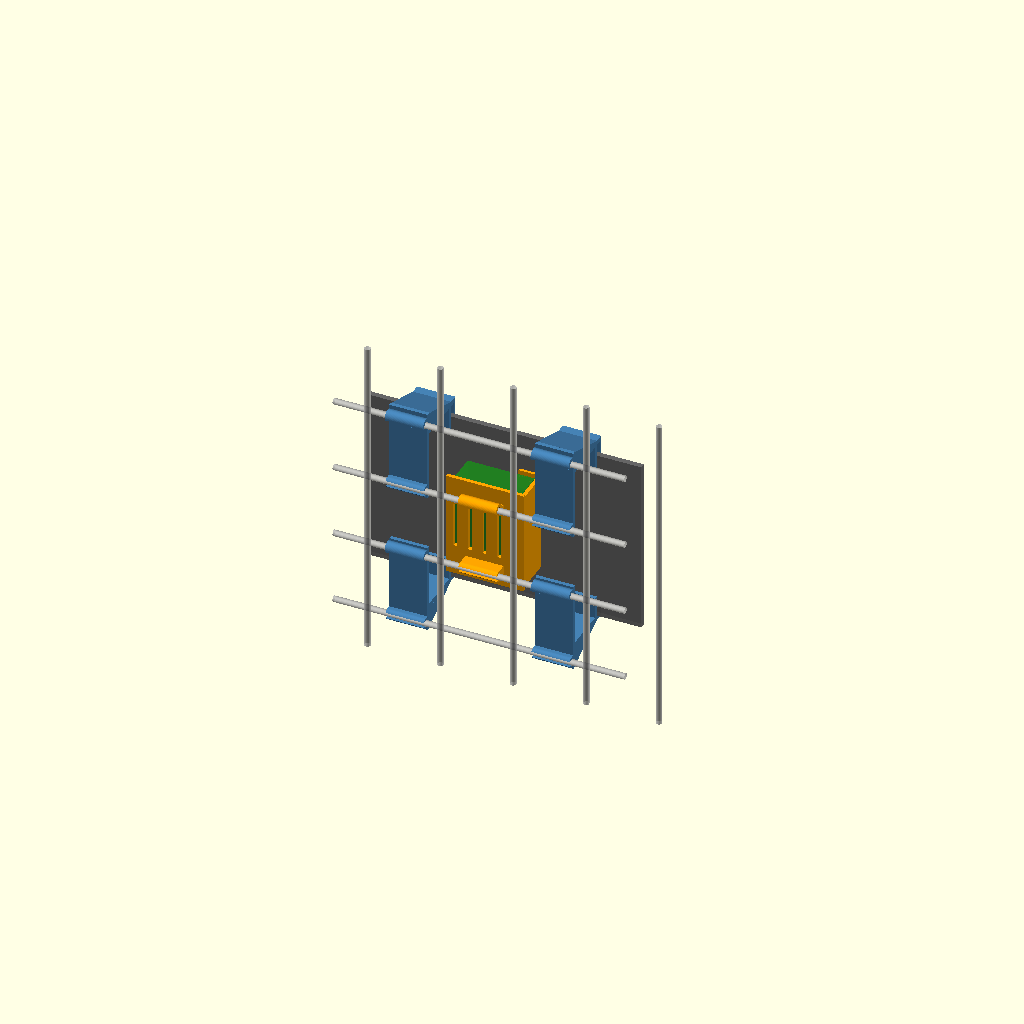
Cell 1: rendered with the file's own defaults.
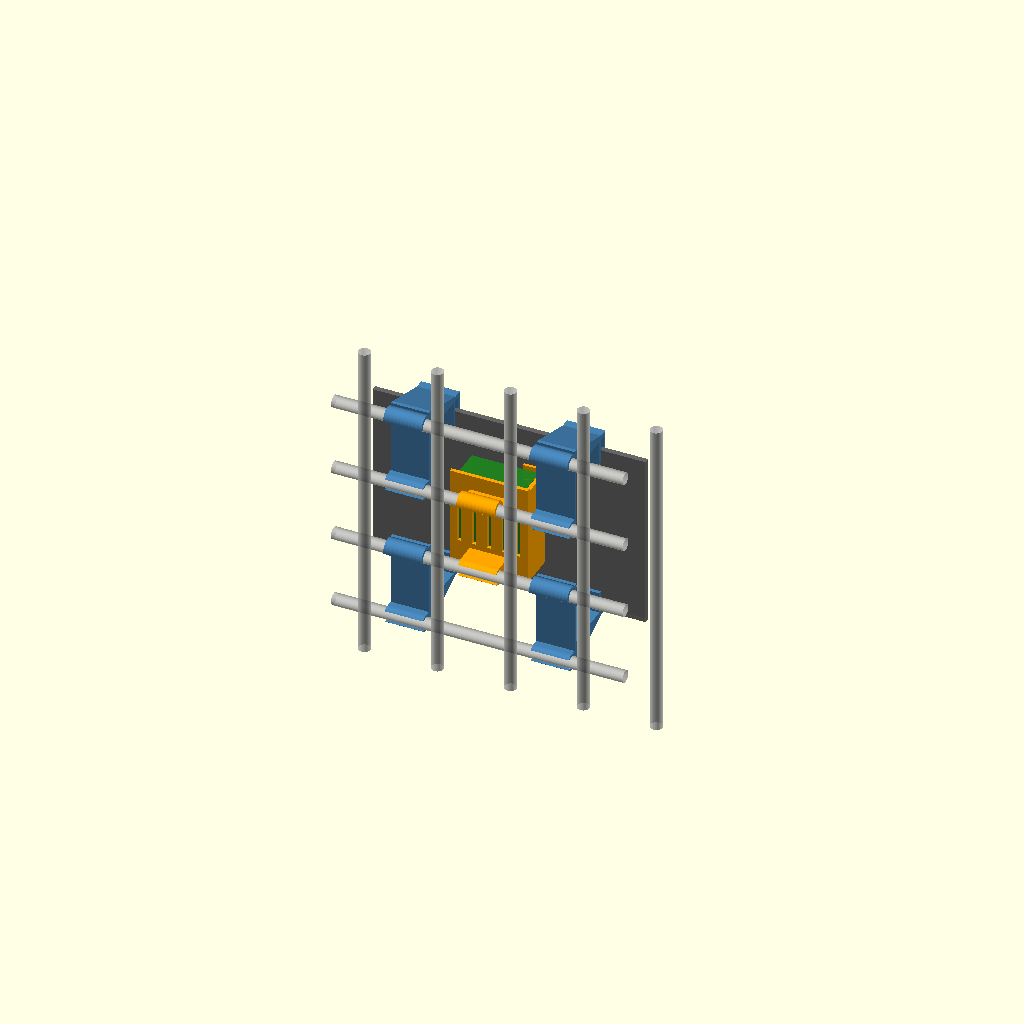
Cell 2 — wire_d set to 12.7, the other parameters unchanged.
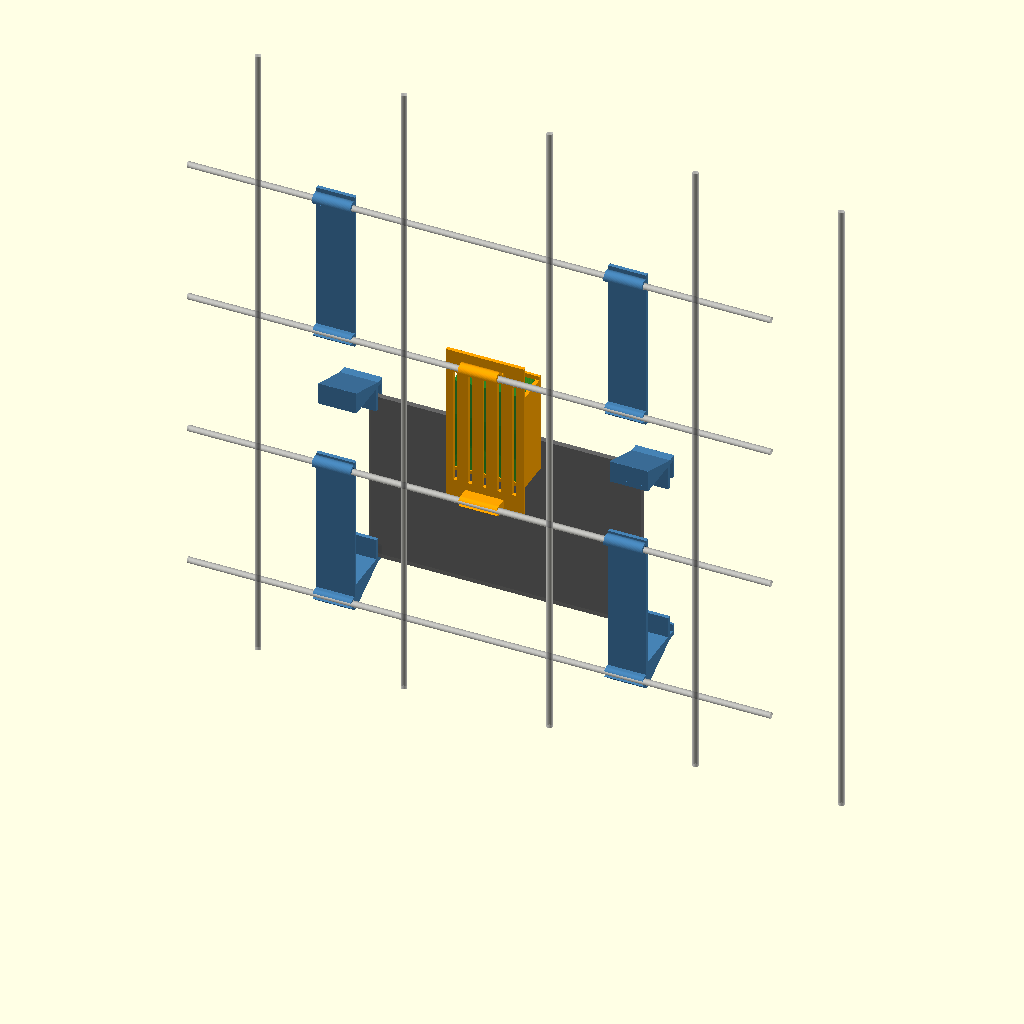
Cell 3: grid = 152.4 (everything else at default).
All cells are drawn from one camera (rotation 55°, 0°, 25°, orthographic, colour scheme Cornfield), so only the parameter changes between them.
Source of the model, hardware/mount/sentinel_mount.scad:
// =============================================================================
//  Sentinel wall mount: Raspberry Pi 5 + removable Galaxy Tab S7+ on gridwall
//  Units: mm.  Axes: X = along the wall, Y = away from the wall (front = +Y),
//  Z = up. z = 0 is the centre of the lowest gridwall wire a part uses.
//
//  Every part hangs on two horizontal gridwall wires one grid square apart:
//    * a J-hook over the UPPER wire carries the load
//    * a snap clip on the LOWER wire stops the part lifting off (removing the
//      tablet pushes upward, which would otherwise unhook the top caps)
//  Hooks sit mid-cell so they clear the vertical wires.
//
//  Render one part:  openscad -D 'part="bottom_shelf"' -o bottom_shelf.stl sentinel_mount.scad
//  Parts: assembly | bottom_shelf | top_cap | pi_tray | fit_test
// =============================================================================

part = "assembly";

// ---------- gridwall (Uline: 1/4" wire, 3" squares) -------------------------
wire_d     = 6.35;    // measure yours with calipers; print fit_test first
grid       = 76.2;    // 3" on centre
wire_clear = 0.45;    // radial clearance on the J-hook
snap_grip  = 0.92;    // snap mouth = wire_d * snap_grip (smaller = tighter).
                      // Lift resistance comes from the arm under the wire, not the mouth,
                      // so a gentle snap keeps strain low (PETG ~1.5%) without losing hold.
snap_arm   = 2.2;     // snap arm thickness
behind_gap = 5.0;     // how far the hook tab may reach behind the wire

// ---------- tablet: Galaxy Tab S7+ (bare). Add a case? change these 3. -------
tab_w = 285;  tab_h = 185;  tab_t = 5.7;
travel    = 12;  // headroom above the tablet: push up this far to free the bottom
bottom_lip = 8;  // must be < travel (with margin) so the bottom clears
top_lip    = 20; // must be > travel so the top stays captured at rest
tab_clear  = 0.8; // slack around the tablet's thickness

// ---------- Raspberry Pi 5 in the official case (≈ 98.5 x 70.3 x 33) ---------
pi_l = 98.5;  pi_w = 70.3;  pi_t = 33;  pi_clear = 0.6;
port_side = "left";  // side with USB-C/HDMI: left fully open (mirror if needed)

// ---------- structure ---------------------------------------------------------
plate_t   = 4;      // backplate thickness
part_w    = 40;     // width (X) of each shelf/cap; print with this axis vertical
air_gap   = 8;      // between the Pi's front face and the tablet's back
$fn = 64;

// derived: back plate sits just in front of the wires
plate_back  = wire_d/2 + wire_clear;
plate_front = plate_back + plate_t;
// The Pi tray is wider than one grid cell, so its plate crosses vertical wires.
// Standing it off by one wire diameter clears them whichever layer is in front.
pi_standoff = wire_d + 1;
tab_back    = plate_front + pi_standoff + pi_t + pi_clear + air_gap;  // tablet back plane (Y)
// tablet seat height on the bottom shelf (relative to the shelf's lower wire)
seat_z = 18;
// top cap uses wires 2 and 3; its ceiling is tab_h + travel above the seat
ceiling_z_abs = seat_z + tab_h + travel;          // in bottom-shelf frame
top_frame_off = 2 * grid;                         // top cap's lower wire is wire 2

echo(str("Tablet back plane at Y=", tab_back, " mm from wire centres"));
echo(str("Removal check: travel ", travel, " > bottom_lip ", bottom_lip, " : ", travel > bottom_lip + 2 ? "OK" : "TOO TIGHT"));
echo(str("Retention check: top_lip ", top_lip, " > travel ", travel, " : ", top_lip > travel + 4 ? "OK" : "TOO SHALLOW"));

// =============================================================================
// Gridwall attachment: plate spanning [z0, z1] with a J-hook on the wire at
// hook_z and a snap clip on the wire at snap_z (hook_z = snap_z + grid).
// =============================================================================
module j_hook(z, w = part_w, pb = plate_back) {
    r_in  = wire_d/2 + wire_clear;
    r_out = r_in + 3.2;
    drop  = 1.5;               // how far the tab reaches below the wire centre, behind it
    // profile drawn in the (Y, Z) plane, then extruded along X; mirrored in Z so the
    // arch sits OVER the wire (the part hangs from the top of the wire)
    translate([w/2, 0, z]) mirror([0, 0, 1]) rotate([0, -90, 0]) rotate([0, 0, 90])
    linear_extrude(height = w)
    difference() {
        union() {
            intersection() {                         // upper half ring over the wire
                circle(r = r_out);
                translate([-r_out, 0]) square([2 * r_out, r_out]);
            }
            translate([-r_out, -drop]) square([r_out - r_in, drop + 0.01]);   // tab behind
            translate([r_in, -r_out]) square([pb - r_in + 0.01, r_out]); // tie into plate
        }
        circle(r = r_in);
    }
}

module snap_clip(z, w = part_w, pb = plate_back) {
    r_in  = wire_d/2 + 0.1;
    r_out = r_in + snap_arm;
    mouth = wire_d * snap_grip;
    translate([w/2, 0, z]) rotate([0, -90, 0]) rotate([0, 0, 90])
    linear_extrude(height = w)
    difference() {
        union() {
            circle(r = r_out);
            translate([0, -r_out]) square([pb + 0.01, 2 * r_out]);   // tie into plate
        }
        circle(r = r_in);
        translate([-20, -mouth/2]) square([20, mouth]);   // mouth faces the wall (-Y)
    }
}

// Zip-tie slot through the plate beside the lower wire: belt-and-braces lock.
module zip_slot(z, w, pb = plate_back) {
    for (s = [-1, 1]) translate([s * (w/2 - 5) - 2, pb - 1, z - 7]) cube([4, plate_t + 2, 3]);
}

module wall_plate(z0, z1, snap_z, hook_z, w = part_w, vent = false, standoff = 0) {
    pb = plate_back + standoff;
    // hooks/snaps stay mid-cell (narrow) even when the plate is wider than a cell
    hw = min(w, 40);
    difference() {
        translate([-w/2, pb, z0]) cube([w, plate_t, z1 - z0]);
        // vents only where nothing structural attaches (Pi tray)
        if (vent) for (i = [0:4]) translate([-w/2 + 10 + i * (w - 20)/4 - 2, pb - 1, snap_z + 14])
            cube([4, plate_t + 2, grid - 28]);
        zip_slot(snap_z, hw, pb);
    }
    j_hook(hook_z, hw, pb);
    snap_clip(snap_z, hw, pb);
}

// =============================================================================
// Tablet bottom shelf: hangs on wires 0 (snap) and 1 (hook). Seat + short lip.
// =============================================================================
module bottom_shelf() {
    wall_plate(-10, grid + 8, 0, grid);
    shelf_t = 5;
    depth   = tab_back + tab_t + tab_clear + 3;   // to the front of the lip
    // arm from plate to the lip
    translate([-part_w/2, plate_front - 0.01, seat_z - shelf_t]) cube([part_w, depth - plate_front, shelf_t]);
    // gusset under the arm
    // full-width gusset web: the part prints lying on a side face, so every feature
    // must run the full width (nothing may start mid-air)
    hull() {
        translate([-part_w/2, plate_front - 0.01, seat_z - shelf_t - 22]) cube([part_w, 0.1, 22]);
        translate([-part_w/2, tab_back - 6, seat_z - shelf_t]) cube([part_w, 6, 0.1]);
    }
    // back pad the tablet leans on
    translate([-part_w/2, tab_back - 4, seat_z - 0.01]) cube([part_w, 4, 22]);
    // front lip (short: the bottom swings out past it)
    translate([-part_w/2, tab_back + tab_t + tab_clear, seat_z - 0.01]) cube([part_w, 3, bottom_lip]);
}

// =============================================================================
// Tablet top cap: hangs on wires 2 (snap) and 3 (hook). Deep pocket + tall lip.
// Drawn in its own frame (z=0 at wire 2); placed at +2*grid in the assembly.
// =============================================================================
module top_cap() {
    ceil_z = ceiling_z_abs - top_frame_off;      // ceiling height in this frame
    wall_plate(-10, max(grid + 10, ceil_z + 6), 0, grid);
    roof_t = 5;
    depth  = tab_back + tab_t + tab_clear + 3;
    translate([-part_w/2, plate_front - 0.01, ceil_z]) cube([part_w, depth - plate_front, roof_t]);
    // back pad
    translate([-part_w/2, tab_back - 4, ceil_z - 26]) cube([part_w, 4, 26.01]);
    // front lip hangs down in front of the tablet
    translate([-part_w/2, tab_back + tab_t + tab_clear, ceil_z - top_lip]) cube([part_w, 3, top_lip + 0.01]);
    // gussets above the roof
    hull() {   // full-width gusset web above the roof (see bottom_shelf)
        translate([-part_w/2, plate_front - 0.01, ceil_z + roof_t]) cube([part_w, 0.1, 18]);
        translate([-part_w/2, tab_back - 6, ceil_z + roof_t - 0.01]) cube([part_w, 6, 0.1]);
    }
}

// =============================================================================
// Pi tray: hangs on wires 1 (snap) and 2 (hook) in the middle column.
// Case stands upright (long axis vertical), USB/Ethernet end up, SD end down.
// =============================================================================
module pi_tray() {
    tw = pi_w + 2 * pi_clear;      // inner width (X)
    tl = pi_l + 2 * pi_clear;      // inner length (Z): case stands upright
    dp = pi_t + pi_clear;          // inner depth (Y)
    w  = tw + 10;
    z_bot = grid/2 - tl/2;         // centred between the two wires
    side  = (port_side == "left") ? 1 : -1;   // +1: closed side is +X
    wall_plate(min(-10, z_bot - 6), max(grid + 10, z_bot + tl + 4), 0, grid, w, vent = true, standoff = pi_standoff);
    pf = plate_front + pi_standoff;   // front face of this plate
    // bottom ledge (SD-card end rests here), with a notch for the SD slot
    difference() {
        translate([-tw/2 - 4, pf - 0.01, z_bot - 4]) cube([tw + 8, dp + 3, 4.01]);
        translate([-14, pf + 6, z_bot - 5]) cube([28, dp, 6]);
    }
    // stop ridge on the ledge at the open edge so it can't slide out
    translate([-side * (tw/2 + 2) - 1.5, pf, z_bot - 0.01]) cube([3, dp, 1.2]);
    // closed side: full-height rail...
    translate([side > 0 ? tw/2 : -tw/2 - 4, pf - 0.01, z_bot - 4]) cube([4, dp + 3, tl + 4]);
    // ...with front lips at the bottom and top corners (the Pi slides in from the open side)
    for (zz = [z_bot - 4, z_bot + tl - 16])
        translate([side > 0 ? tw/2 - 18 : -tw/2 - 4, pf + dp, zz]) cube([22, 3, 20]);
}

// =============================================================================
// Fit test coupon: just a hook + snap on a short plate. Print this first (~10 min).
// =============================================================================
module fit_test() {
    wall_plate(-12, grid + 8, 0, grid, 20);
}

// =============================================================================
// Assembly preview (ghosted wires, tablet and Pi for context)
// =============================================================================
module ghost_wires() {
    color("silver", 0.6) for (i = [0:3]) translate([-2 * grid, 0, i * grid]) rotate([0, 90, 0]) cylinder(d = wire_d, h = 4 * grid);
    color("silver", 0.6) for (j = [-2:2]) translate([j * grid + grid/2, -wire_d, -grid/2]) cylinder(d = wire_d, h = 4.5 * grid);
}
col = [-grid, grid];   // tablet pieces in the outer columns (cell centres)
if (part == "assembly") {
    ghost_wires();
    color("SteelBlue") for (x = col) translate([x, 0, 0]) bottom_shelf();
    color("SteelBlue") for (x = col) translate([x, 0, top_frame_off]) top_cap();
    color("Orange") translate([0, 0, grid]) pi_tray();
    color("DimGray", 0.85) translate([-tab_w/2, tab_back, seat_z]) cube([tab_w, tab_t, tab_h]);   // tablet
    color("ForestGreen", 0.8) translate([-pi_w/2, plate_front + pi_standoff + pi_clear, grid + grid/2 - pi_l/2]) cube([pi_w, pi_t, pi_l]); // Pi
} else if (part == "bottom_shelf") bottom_shelf();
else if (part == "top_cap")      top_cap();
else if (part == "pi_tray")      pi_tray();
else if (part == "fit_test")     fit_test();
Parameter table extracted from the source (name, type, default, range or options):
part: string, default "assembly"
wire_d: number, default 6.35
grid: number, default 76.2
wire_clear: number, default 0.45
snap_grip: number, default 0.92
snap_arm: number, default 2.2
behind_gap: number, default 5
travel: number, default 12
bottom_lip: number, default 8
top_lip: number, default 20
tab_clear: number, default 0.8
port_side: string, default "left"
plate_t: number, default 4
part_w: number, default 40
air_gap: number, default 8
seat_z: number, default 18
